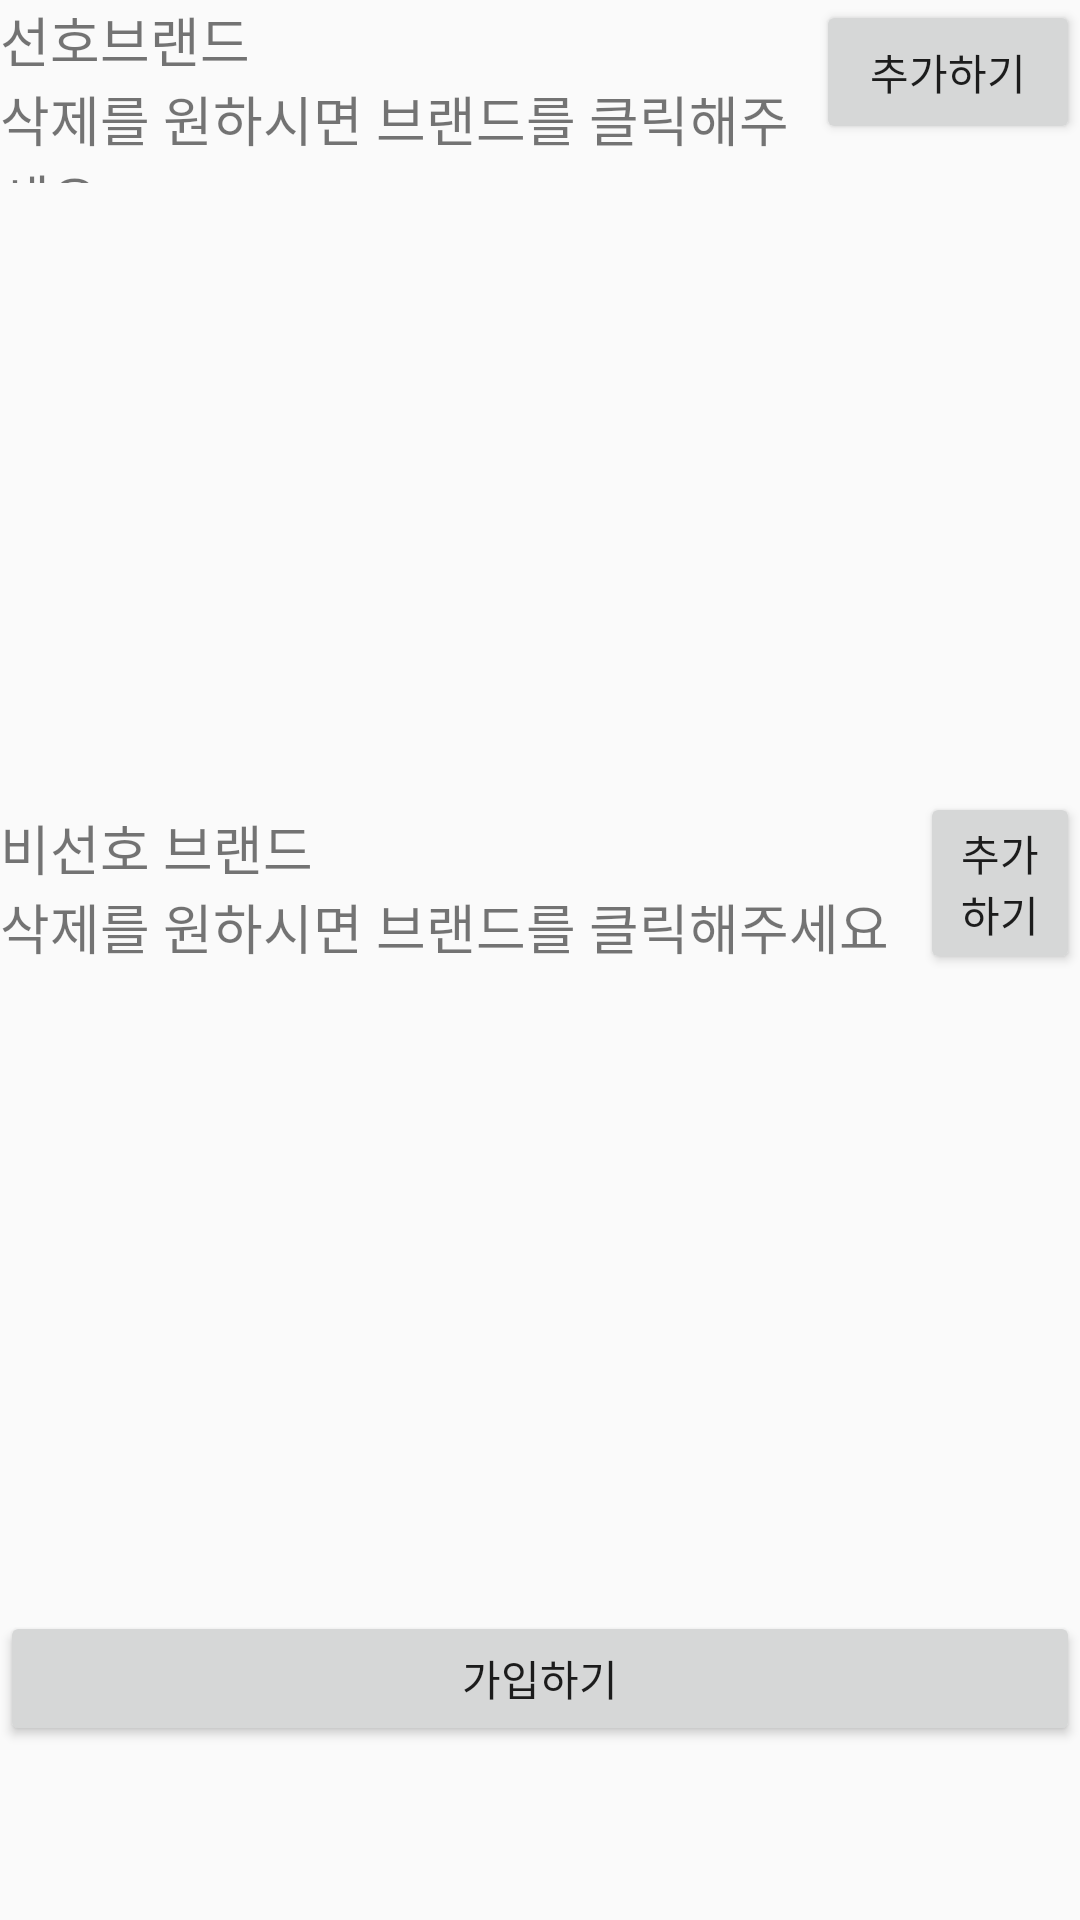

Here is an Android app screen rendered from its layout file. Give the layout XML and the strings, colors and styles it references.
<!-- AndroidManifest.xml: application theme AppTheme -->
<!-- res/layout/prefer_nonprefer_brand_select.xml -->
<?xml version="1.0" encoding="utf-8"?>
<LinearLayout xmlns:android="http://schemas.android.com/apk/res/android"
    android:layout_width="match_parent"
    android:layout_height="match_parent"
    android:orientation="vertical">

    <LinearLayout
        android:layout_width="match_parent"
        android:layout_height="61dp"
        android:orientation="horizontal">

        <TextView
            android:id="@+id/preferbrand"
            android:layout_width="341dp"
            android:layout_height="match_parent"
            android:layout_weight="1"
            android:text="선호브랜드                                                                                                          삭제를 원하시면 브랜드를 클릭해주세요"
            android:textSize="18sp" />

        <Button
            android:id="@+id/preferbrandadd"
            android:layout_width="wrap_content"
            android:layout_height="wrap_content"
            android:text="추가하기"
            android:onClick="onClickAdd"/>
    </LinearLayout>

    <LinearLayout
        android:layout_width="match_parent"
        android:layout_height="203dp"
        android:orientation="vertical">

        <ListView
            android:id="@+id/selected_1"
            android:layout_width="match_parent"
            android:layout_height="220dp" />
    </LinearLayout>

    <LinearLayout
        android:layout_width="match_parent"
        android:layout_height="61dp"
        android:orientation="horizontal">

        <TextView
            android:id="@+id/nonpreferbrand"
            android:layout_width="341dp"
            android:layout_height="wrap_content"
            android:layout_weight="1"
            android:text="비선호 브랜드                                                                                                                                                                        삭제를 원하시면 브랜드를 클릭해주세요"
            android:textSize="18sp" />

        <Button
            android:id="@+id/nonpreferbrandadd"
            android:layout_width="wrap_content"
            android:layout_height="wrap_content"
            android:layout_weight="1"
            android:onClick="onClickAdd2"
            android:text="추가하기" /></LinearLayout>

    <LinearLayout
        android:layout_width="456dp"
        android:layout_height="212dp"
        android:orientation="vertical">

        <ListView
            android:id="@+id/selected_2"
            android:layout_width="match_parent"
            android:layout_height="match_parent" />

    </LinearLayout>

    <Button
        android:id="@+id/finishButton"
        android:layout_width="match_parent"
        android:layout_height="45dp"
        android:text="가입하기"
        android:onClick="onClickFinishRegister"
        />

</LinearLayout>
<!-- resources referenced by this layout -->
<resources>
  <style name="AppTheme" parent="Theme.AppCompat.Light.DarkActionBar">
          
          <item name="colorPrimary">@color/colorAccent</item>
          <item name="colorPrimaryDark">@color/colorPrimaryDark</item>
          <item name="colorAccent">@color/colorAccent</item>
      </style>
  <color name="colorAccent">#201E1E</color>
  <color name="colorPrimaryDark">#8A8B8B</color>
</resources>
